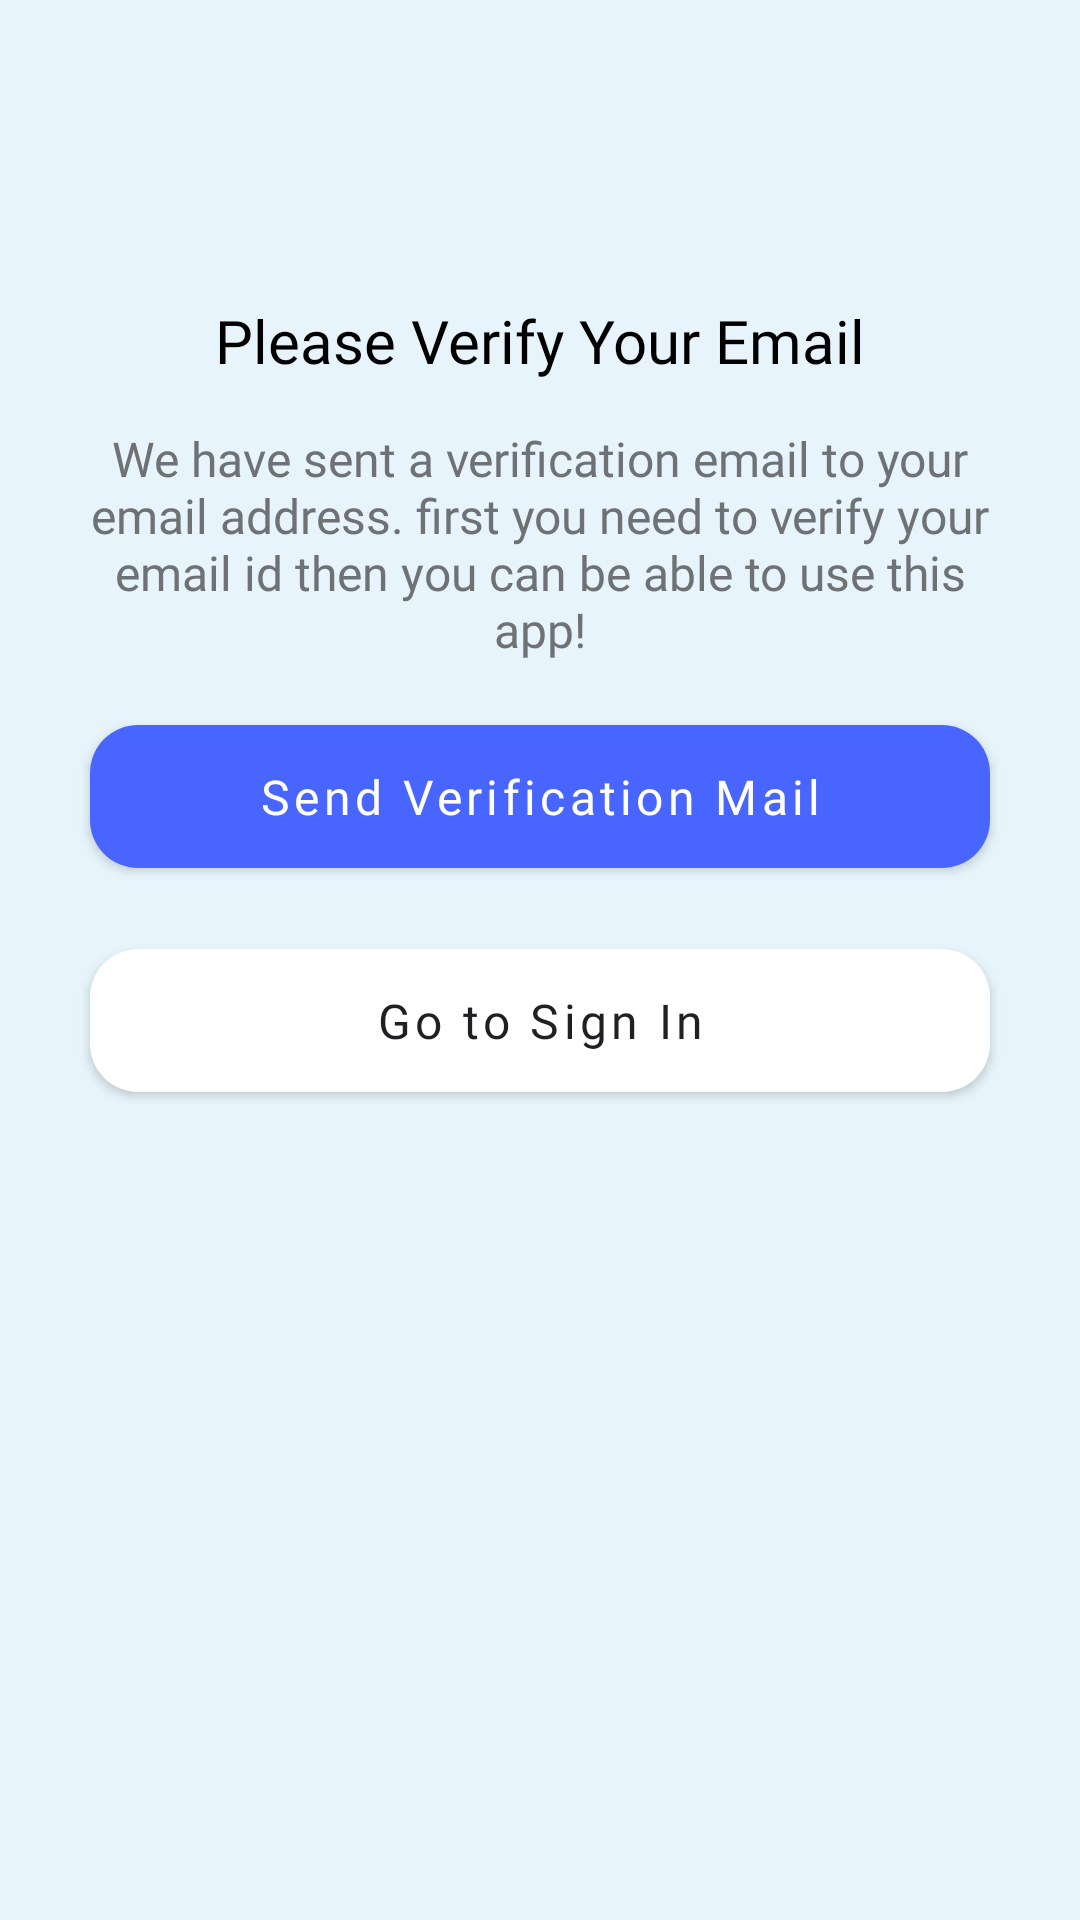

Reconstruct the res/layout file that produces this screen, plus the resources it refers to.
<!-- AndroidManifest.xml: application theme Theme.Chameleon -->
<!-- res/layout/activity_confirm_email.xml -->
<?xml version="1.0" encoding="utf-8"?>
<androidx.constraintlayout.widget.ConstraintLayout xmlns:android="http://schemas.android.com/apk/res/android"
    xmlns:app="http://schemas.android.com/apk/res-auto"
    xmlns:tools="http://schemas.android.com/tools"
    android:id="@+id/textSignIn"
    android:layout_width="match_parent"
    android:layout_height="match_parent"
    android:background="@color/bg_main"
    tools:context=".ConfirmEmail">


    <TextView
        android:id="@+id/textEnterCode"
        android:layout_width="wrap_content"
        android:layout_height="wrap_content"
        android:text="Please Verify Your Email"
        android:textColor="@color/black"
        android:textSize="20sp"
        android:fontFamily="@font/poppins_bold"
        android:layout_marginTop="100dp"
        app:layout_constraintEnd_toEndOf="parent"
        app:layout_constraintStart_toStartOf="parent"
        app:layout_constraintTop_toTopOf="parent" />

    <TextView
        android:id="@+id/textDescCode"
        android:layout_width="300dp"
        android:layout_height="wrap_content"
        android:text="We have sent a verification email to your email address. first you need to verify your email id then you can be able to use this app!"
        android:textColor="#6F7275"
        android:textSize="16sp"
        android:layout_marginTop="15dp"
        android:gravity="center"
        android:fontFamily="@font/poppins_medium"
        app:layout_constraintEnd_toEndOf="parent"
        app:layout_constraintStart_toStartOf="parent"
        app:layout_constraintTop_toBottomOf="@+id/textEnterCode" />


    <com.google.android.material.button.MaterialButton
        android:id="@+id/resend"
        android:layout_width="300dp"
        android:layout_height="wrap_content"
        android:onClick="callResendCode"
        android:paddingVertical="13dp"
        android:text="Send Verification Mail"
        android:textAllCaps="false"
        android:textColor="@color/white"
        android:textSize="16sp"
        android:fontFamily="@font/poppins_bold"
        app:backgroundTint="#4965FF"
        android:layout_marginTop="15dp"
        app:cornerRadius="16dp"
        app:layout_constraintEnd_toEndOf="parent"
        app:layout_constraintStart_toStartOf="parent"
        app:layout_constraintTop_toBottomOf="@+id/textDescCode" />

    <com.google.android.material.button.MaterialButton
        android:id="@+id/signing"
        android:layout_width="300dp"
        android:layout_height="wrap_content"
        android:elevation="12dp"
        android:paddingVertical="13dp"
        android:text="Go to Sign In"
        android:textAllCaps="false"
        android:fontFamily="@font/poppins_bold"
        android:layout_marginTop="15dp"
        android:textColor="#1E2023"
        android:textSize="16sp"
        app:backgroundTint="#fff"
        app:cornerRadius="16dp"
        app:layout_constraintEnd_toEndOf="parent"
        app:layout_constraintStart_toStartOf="parent"
        app:layout_constraintTop_toBottomOf="@+id/resend" />

</androidx.constraintlayout.widget.ConstraintLayout>
<!-- resources referenced by this layout -->
<resources>
  <color name="bg_main">#E7F4FB</color>
  <color name="black">#FF000000</color>
  <color name="white">#FFFFFFFF</color>
  <style name="Theme.Chameleon" parent="Theme.MaterialComponents.DayNight.DarkActionBar">
          
          <item name="colorPrimary">@color/purple_200</item>
          <item name="colorPrimaryVariant">@color/purple_700</item>
          <item name="colorOnPrimary">@color/black</item>
          
          <item name="colorSecondary">@color/teal_200</item>
          <item name="colorSecondaryVariant">@color/teal_200</item>
          <item name="colorOnSecondary">@color/black</item>
          
          <item name="android:statusBarColor">?attr/colorPrimaryVariant</item>
          
          <item name="android:windowLightStatusBar">true</item>
          <item name="android:windowLightNavigationBar">true</item>
      </style>
  <color name="purple_200">#FFBB86FC</color>
  <color name="purple_700">#FF3700B3</color>
  <color name="teal_200">#FF03DAC5</color>
</resources>
